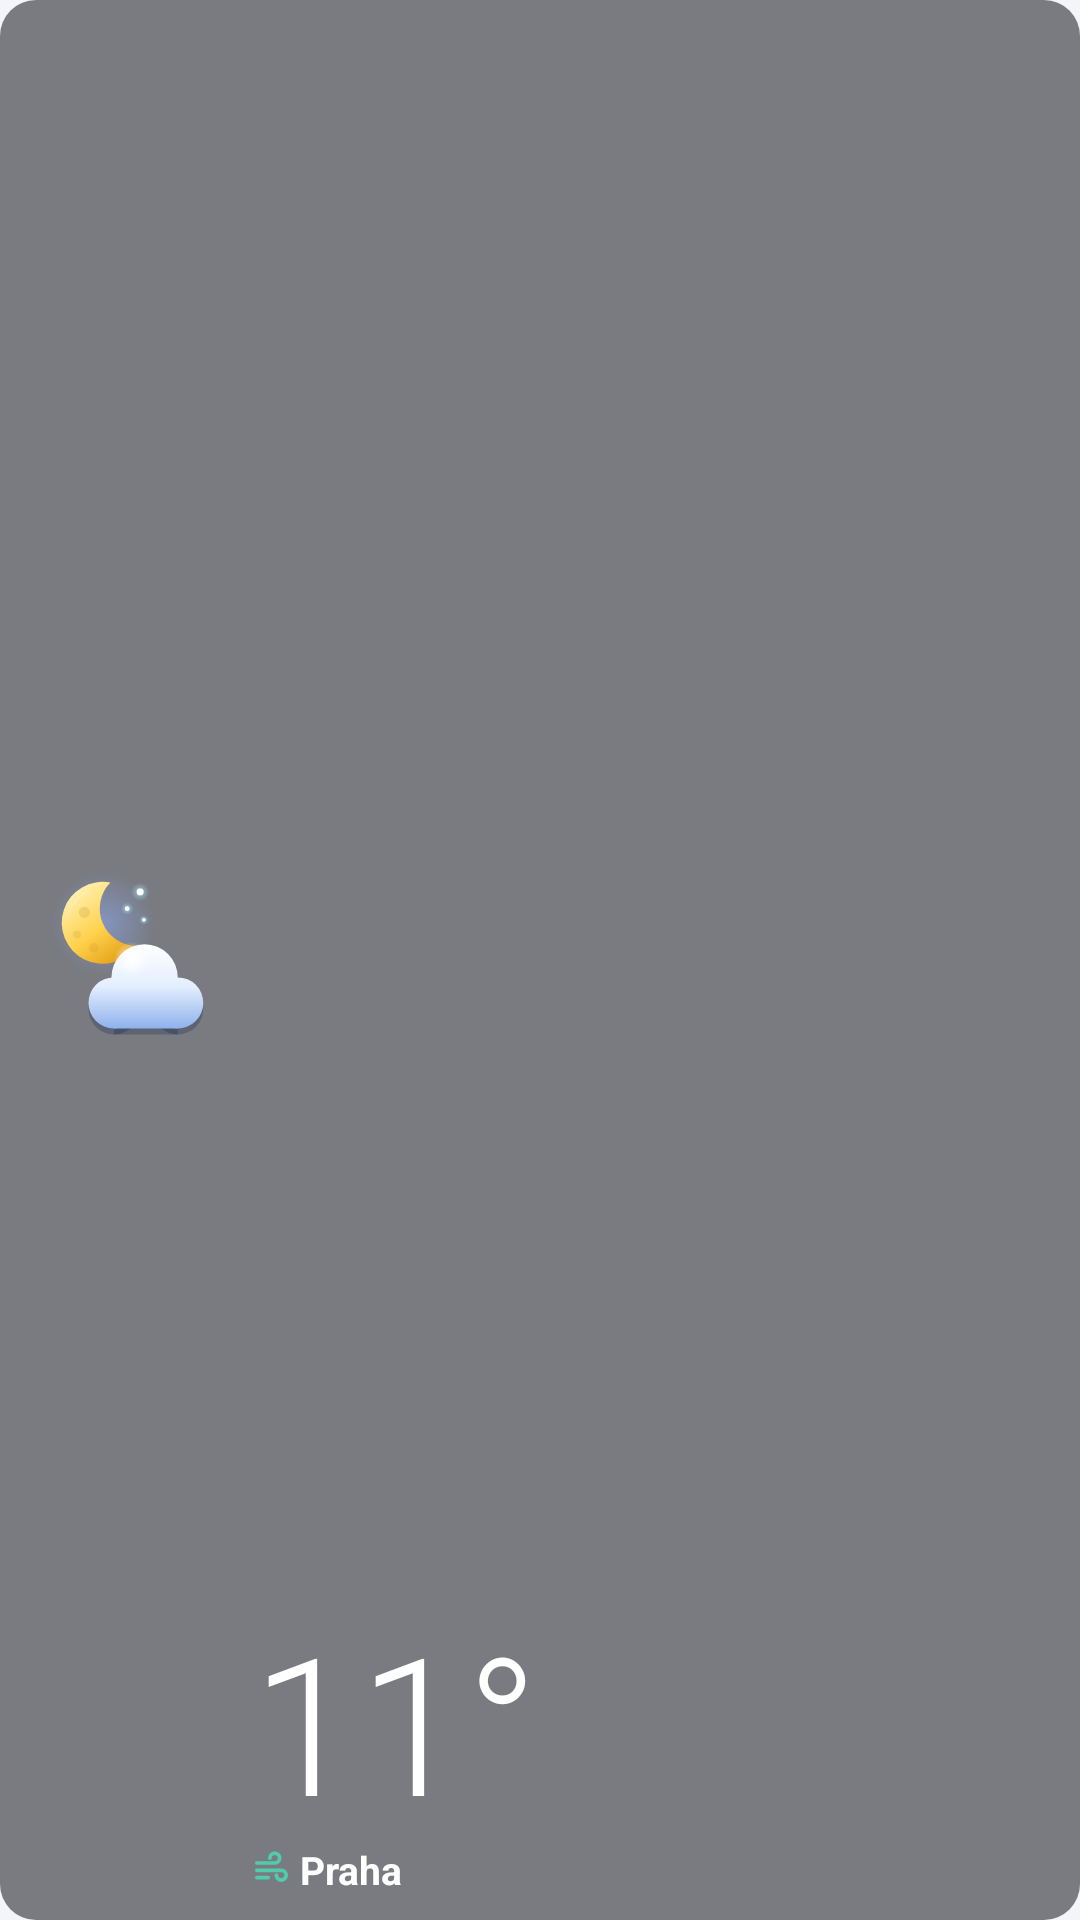

Produce the Android XML layout that renders to this screen, including the resource entries it uses.
<!-- AndroidManifest.xml: application theme AppTheme -->
<!-- res/layout/widget_small_preview.xml -->
<?xml version="1.0" encoding="utf-8"?>
<LinearLayout xmlns:android="http://schemas.android.com/apk/res/android"
    android:tag="widget_root"
    android:layout_width="match_parent"
    android:layout_height="match_parent"
    android:background="@drawable/widget_bg"
    android:gravity="center"
    android:orientation="horizontal"
    android:paddingStart="12dp"
    android:paddingTop="8dp"
    android:paddingEnd="12dp"
    android:paddingBottom="8dp">

    <ImageView
        android:tag="icon"
        android:layout_width="wrap_content"
        android:layout_height="match_parent"
        android:adjustViewBounds="true"
        android:importantForAccessibility="no"
        android:maxWidth="64dp"
        android:maxHeight="64dp"
        android:scaleType="fitCenter"
        android:src="@drawable/wx_partly_night" />

    <LinearLayout
        android:layout_width="0dp"
        android:layout_height="match_parent"
        android:layout_marginStart="8dp"
        android:layout_weight="1"
        android:gravity="center_vertical"
        android:orientation="vertical">
        <TextView
            android:tag="temp"
            android:layout_width="match_parent"
            android:layout_height="0dp"
            android:layout_weight="1"
            android:autoSizeMaxTextSize="64sp"
            android:autoSizeMinTextSize="20sp"
            android:autoSizeStepGranularity="1sp"
            android:autoSizeTextType="uniform"
            android:fontFamily="sans-serif-light"
            android:includeFontPadding="false"
            android:maxLines="1"
            android:text="11°"
            android:textColor="@color/widget_text"
            android:gravity="start|bottom" />
        
        <LinearLayout
            android:layout_width="match_parent"
            android:layout_height="wrap_content"
            android:gravity="start|center_vertical"
            android:orientation="horizontal">
            <ImageView
                android:tag="aq_icon"
                android:layout_width="13dp"
                android:layout_height="13dp"
                android:layout_marginEnd="3dp"
                android:importantForAccessibility="no"
                android:tint="#50CCAA"
                android:src="@drawable/ic_air" />
            <TextView
                android:tag="place"
                android:layout_width="wrap_content"
                android:layout_height="wrap_content"
                android:ellipsize="end"
                android:maxLines="1"
                android:text="Praha"
                android:textColor="@color/widget_text"
                android:textSize="13sp"
                android:textStyle="bold" />
        </LinearLayout>
    </LinearLayout>
</LinearLayout>
<!-- resources referenced by this layout -->
<resources>
  <color name="widget_text">#FFFFFFFF</color>
  <!-- drawable ic_air (drawable) -->
  <?xml version="1.0" encoding="utf-8"?>
  <vector xmlns:android="http://schemas.android.com/apk/res/android"
      android:width="24dp" android:height="24dp"
      android:viewportWidth="24" android:viewportHeight="24">
      <path android:pathData="M3,8 H14 A3,3 0 1,0 11,5"
          android:strokeColor="#FFFFFF" android:strokeWidth="2.3"
          android:strokeLineCap="round" android:strokeLineJoin="round" />
      <path android:pathData="M3,12.5 H18 A3,3 0 1,1 15,15.5"
          android:strokeColor="#FFFFFF" android:strokeWidth="2.3"
          android:strokeLineCap="round" android:strokeLineJoin="round" />
      <path android:pathData="M3,17 H10"
          android:strokeColor="#FFFFFF" android:strokeWidth="2.3"
          android:strokeLineCap="round" />
  </vector>
  <!-- drawable widget_bg (drawable) -->
  <?xml version="1.0" encoding="utf-8"?>
  <shape xmlns:android="http://schemas.android.com/apk/res/android" android:shape="rectangle">
      <solid android:color="#8C141820" />
      <corners android:radius="12dp" />
  </shape>
  <!-- drawable wx_partly_night: vector/xml drawable (drawable, 7107 chars, omitted) -->
  <style name="AppTheme" parent="android:Theme.Material.Light.NoActionBar">
          <item name="android:colorAccent">#3D6FB6</item>
          <item name="android:windowBackground">@color/settings_bg</item>
      </style>
  <color name="settings_bg">#F4F5F8</color>
</resources>
